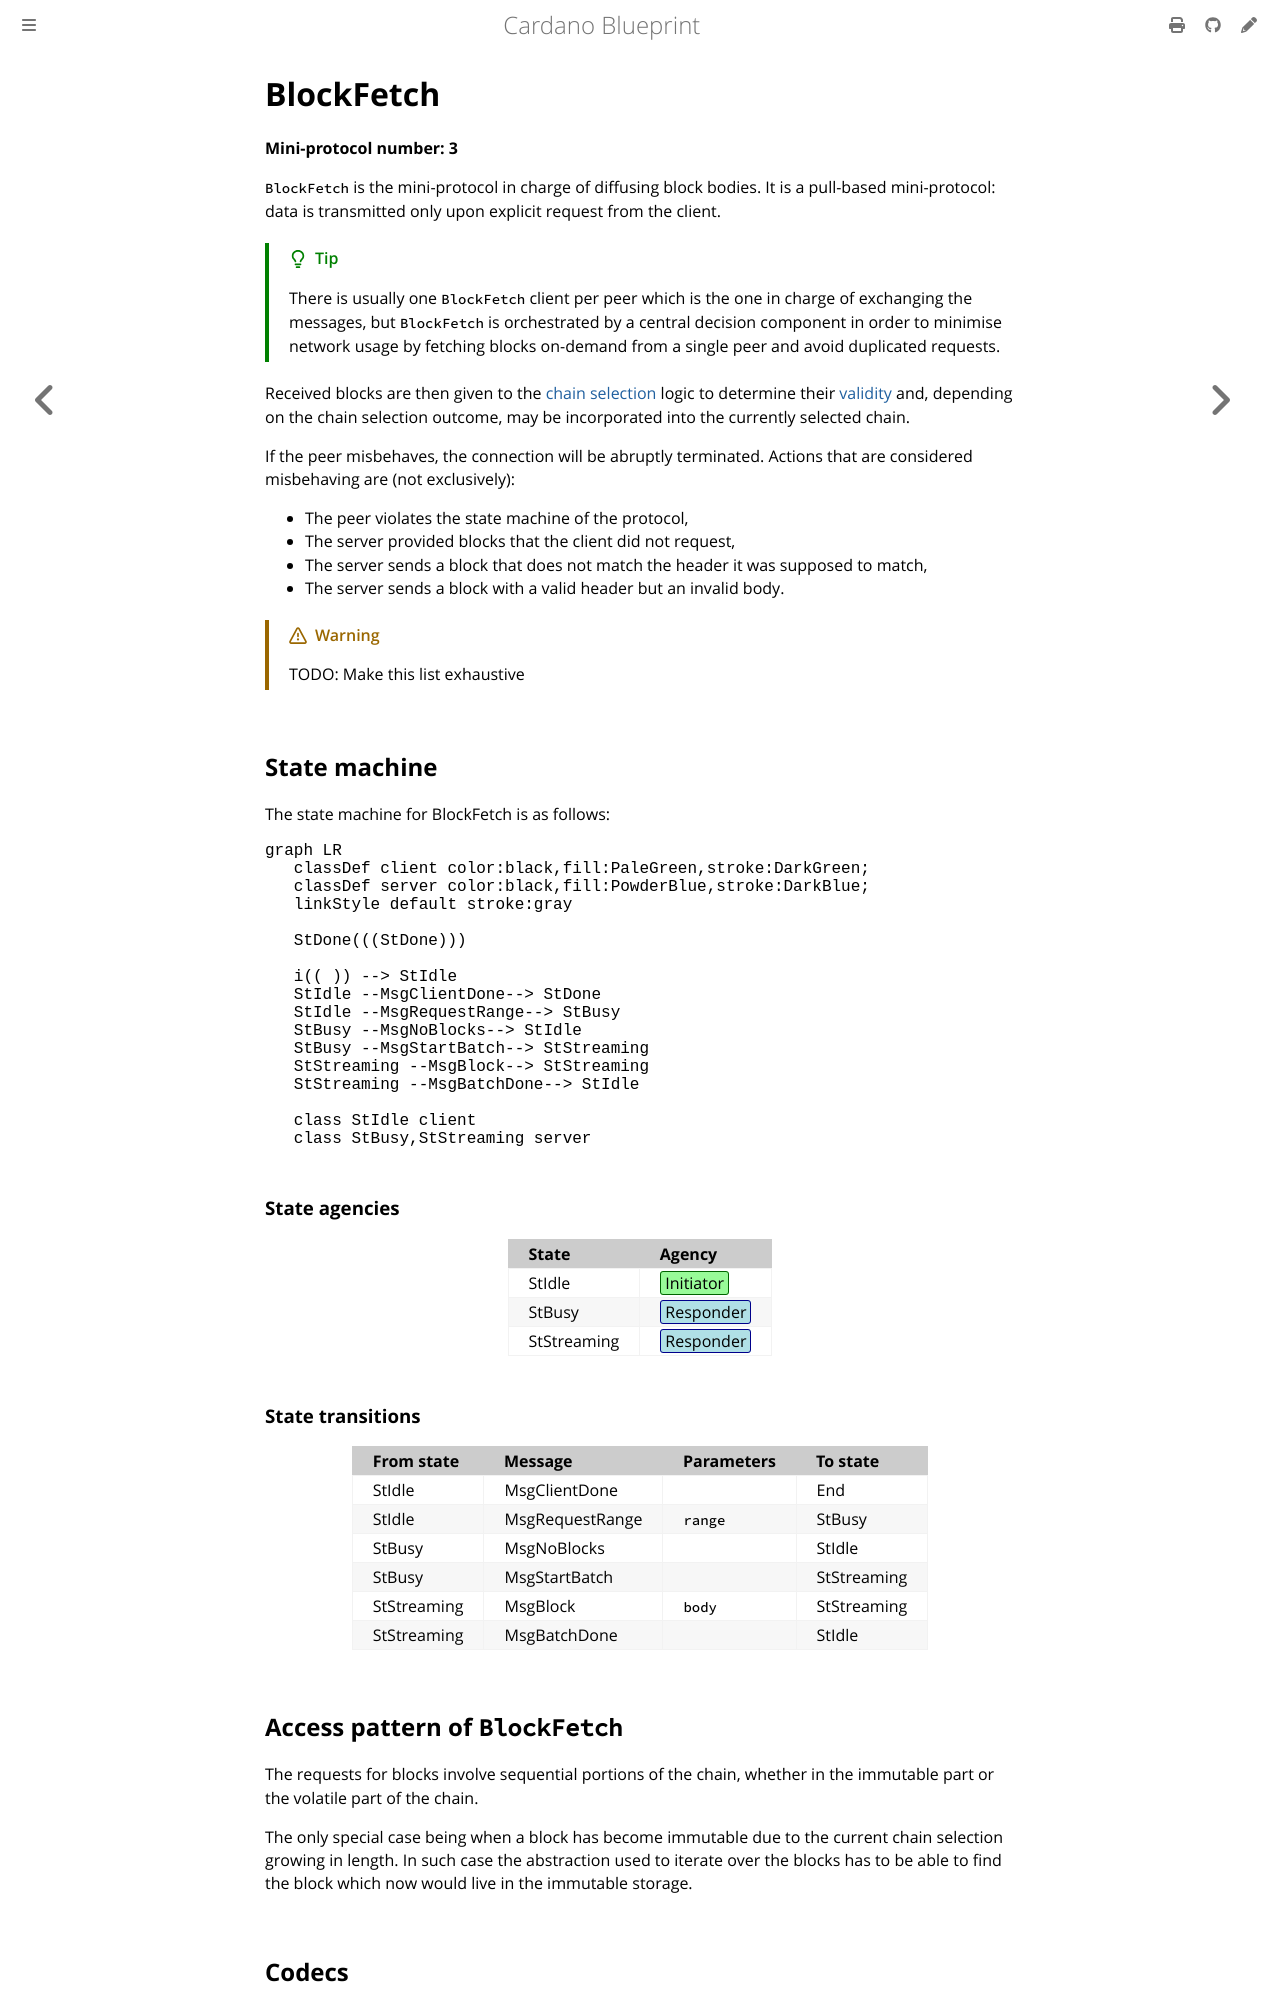

repository: rkuhn/cardano-blueprint · page: network/node-to-node/blockfetch/index.html · generator: mdbook

# BlockFetch

**Mini-protocol number: 3**

`BlockFetch` is the mini-protocol in charge of diffusing block
bodies. It is a pull-based mini-protocol: data is transmitted only upon
explicit request from the client.

> [!TIP]
>
> There is usually one `BlockFetch` client per peer which is the one
> in charge of exchanging the messages, but `BlockFetch` is
> orchestrated by a central decision component in order to minimise
> network usage by fetching blocks on-demand from a single peer and
> avoid duplicated requests.

Received blocks are then given to the [chain
selection](../../../consensus/chainsel.md) logic to determine their
[validity](../../../consensus/chainvalid.md) and, depending on the chain selection
outcome, may be incorporated into the currently selected chain.

If the peer misbehaves, the connection will be abruptly
terminated. Actions that are considered misbehaving are (not exclusively):

- The peer violates the state machine of the protocol,
- The server provided blocks that the client did not request,
- The server sends a block that does not match the header it was supposed to match,
- The server sends a block with a valid header but an invalid body.

> [!WARNING]
>
> TODO: Make this list exhaustive

## State machine

The state machine for BlockFetch is as follows:

```mermaid
graph LR
   classDef client color:black,fill:PaleGreen,stroke:DarkGreen;
   classDef server color:black,fill:PowderBlue,stroke:DarkBlue;
   linkStyle default stroke:gray

   StDone(((StDone)))

   i(( )) --> StIdle
   StIdle --MsgClientDone--> StDone
   StIdle --MsgRequestRange--> StBusy
   StBusy --MsgNoBlocks--> StIdle
   StBusy --MsgStartBatch--> StStreaming
   StStreaming --MsgBlock--> StStreaming
   StStreaming --MsgBatchDone--> StIdle

   class StIdle client
   class StBusy,StStreaming server
```

### State agencies

| State       | Agency                                          |
| :---------- | :---------------------------------------------- |
| StIdle      | <span class="agency-initiator">Initiator</span> |
| StBusy      | <span class="agency-responder">Responder</span> |
| StStreaming | <span class="agency-responder">Responder</span> |
